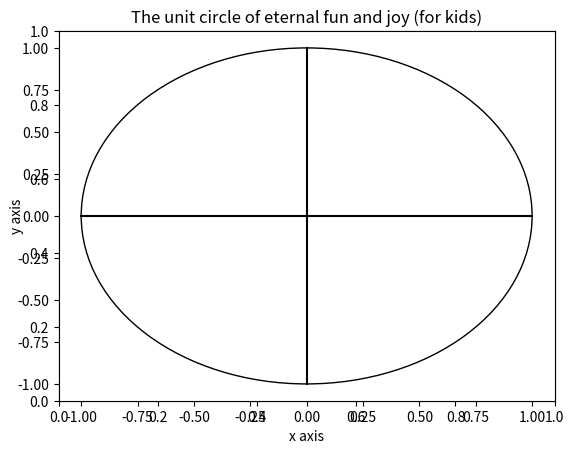

The matplotlib source for this figure:
import matplotlib.pyplot as plt

ORIGIN, RADIUS = (0,0),1

def init():
    '''draws the unit circle in the first quadrant'''
    ##interactive mode
    plt.ion()
    fig = plt.figure()
    plt.title("The unit circle of eternal fun and joy (for kids)")
    plt.xlabel("x axis")
    plt.ylabel("y axis")
    
    global ax
    ax = fig.add_subplot()

    ##axes
    X_AXIS = plt.plot([-1,1],[0,0],'k')
    Y_AXIS = plt.plot([0,0],[-1,1],'k')
    
    ##our unit circle
    circle = plt.Circle(ORIGIN,RADIUS,edgecolor='k',facecolor='None')
    ax.add_patch(circle)

def plot_line(x:float,y:float,style='o:r',scale=0,annotate=False):
    '''draws a red line from (0,0) to (x,y) and waits 0.5 s'''
    line, = ax.plot((0,x),(0,y),style,scalex=scale,scaley=scale)
    if annotate:
        ax.annotate('(%.16f, %.16f)' % (x,y), xy=(x,y), textcoords='data') 
    plt.pause(0.5)

if __name__ == '__main__':
    init()
    input("Press key to terminate...")
